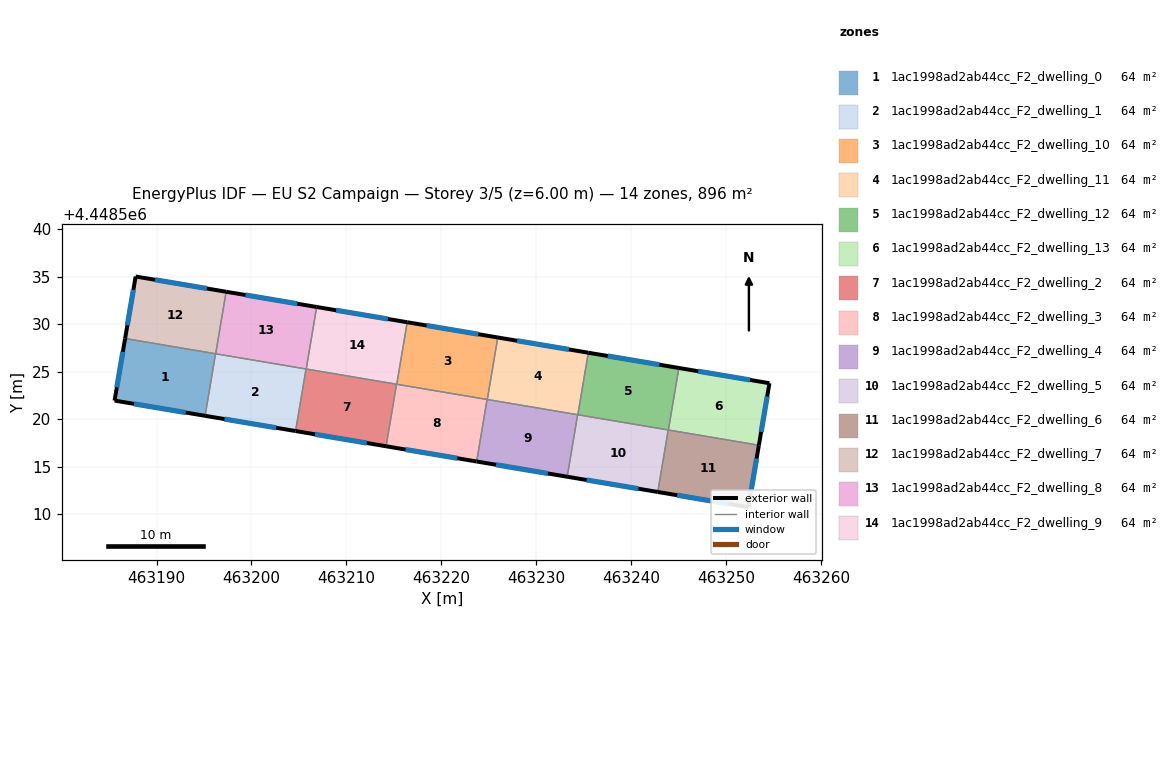
=== STOREY PLAN SPEC (per zone: floor XY polygon, exterior-wall plan segments, windows/doors) ===
zone 1: 1ac1998ad2ab44cc_F2_dwelling_0  (64.0 m²)
  floor: (463196.22, 4448526.87) (463195.11, 4448520.34) (463185.58, 4448521.94) (463186.69, 4448528.48)
  exterior wall: (463185.58, 4448521.94) – (463195.11, 4448520.34)  [9.7 m]
    window: (463187.62, 4448521.60) – (463193.07, 4448520.68)  [9.5 m²]
  exterior wall: (463186.69, 4448528.48) – (463185.58, 4448521.94)  [6.6 m]
    window: (463186.45, 4448527.08) – (463185.82, 4448523.34)  [6.5 m²]
  interior walls: 2
zone 2: 1ac1998ad2ab44cc_F2_dwelling_1  (64.0 m²)
  floor: (463205.74, 4448525.27) (463204.64, 4448518.74) (463195.11, 4448520.34) (463196.22, 4448526.87)
  exterior wall: (463195.11, 4448520.34) – (463204.64, 4448518.74)  [9.7 m]
    window: (463197.16, 4448519.99) – (463202.60, 4448519.08)  [9.5 m²]
  interior walls: 4
zone 3: 1ac1998ad2ab44cc_F2_dwelling_10  (64.0 m²)
  floor: (463225.93, 4448528.59) (463224.83, 4448522.05) (463215.30, 4448523.66) (463216.40, 4448530.19)
  exterior wall: (463225.93, 4448528.59) – (463216.40, 4448530.19)  [9.7 m]
    window: (463223.89, 4448528.93) – (463218.44, 4448529.85)  [9.5 m²]
  interior walls: 4
zone 4: 1ac1998ad2ab44cc_F2_dwelling_11  (64.0 m²)
  floor: (463235.47, 4448526.98) (463234.36, 4448520.45) (463224.83, 4448522.05) (463225.93, 4448528.59)
  exterior wall: (463235.47, 4448526.98) – (463225.93, 4448528.59)  [9.7 m]
    window: (463233.42, 4448527.32) – (463227.97, 4448528.24)  [9.5 m²]
  interior walls: 4
zone 5: 1ac1998ad2ab44cc_F2_dwelling_12  (64.0 m²)
  floor: (463245.00, 4448525.38) (463243.90, 4448518.84) (463234.36, 4448520.45) (463235.47, 4448526.98)
  exterior wall: (463245.00, 4448525.38) – (463235.47, 4448526.98)  [9.7 m]
    window: (463242.96, 4448525.72) – (463237.51, 4448526.64)  [9.5 m²]
  interior walls: 4
zone 6: 1ac1998ad2ab44cc_F2_dwelling_13  (64.0 m²)
  floor: (463254.54, 4448523.77) (463253.43, 4448517.24) (463243.90, 4448518.84) (463245.00, 4448525.38)
  exterior wall: (463254.54, 4448523.77) – (463245.00, 4448525.38)  [9.7 m]
    window: (463252.50, 4448524.11) – (463247.04, 4448525.03)  [9.5 m²]
  exterior wall: (463253.43, 4448517.24) – (463254.54, 4448523.77)  [6.6 m]
    window: (463253.66, 4448518.64) – (463254.30, 4448522.37)  [6.5 m²]
  interior walls: 2
zone 7: 1ac1998ad2ab44cc_F2_dwelling_2  (64.0 m²)
  floor: (463215.28, 4448523.66) (463214.17, 4448517.13) (463204.64, 4448518.74) (463205.74, 4448525.27)
  exterior wall: (463204.64, 4448518.74) – (463214.17, 4448517.13)  [9.7 m]
    window: (463206.69, 4448518.39) – (463212.13, 4448517.47)  [9.5 m²]
  interior walls: 4
zone 8: 1ac1998ad2ab44cc_F2_dwelling_3  (64.0 m²)
  floor: (463224.81, 4448522.06) (463223.71, 4448515.53) (463214.17, 4448517.13) (463215.28, 4448523.66)
  exterior wall: (463214.17, 4448517.13) – (463223.71, 4448515.53)  [9.7 m]
    window: (463216.22, 4448516.79) – (463221.67, 4448515.87)  [9.5 m²]
  interior walls: 4
zone 9: 1ac1998ad2ab44cc_F2_dwelling_4  (64.0 m²)
  floor: (463234.34, 4448520.45) (463233.24, 4448513.92) (463223.71, 4448515.53) (463224.81, 4448522.06)
  exterior wall: (463223.71, 4448515.53) – (463233.24, 4448513.92)  [9.7 m]
    window: (463225.75, 4448515.18) – (463231.20, 4448514.27)  [9.5 m²]
  interior walls: 4
zone 10: 1ac1998ad2ab44cc_F2_dwelling_5  (64.0 m²)
  floor: (463243.88, 4448518.85) (463242.78, 4448512.32) (463233.24, 4448513.92) (463234.34, 4448520.45)
  exterior wall: (463233.24, 4448513.92) – (463242.78, 4448512.32)  [9.7 m]
    window: (463235.29, 4448513.58) – (463240.74, 4448512.66)  [9.5 m²]
  interior walls: 4
zone 11: 1ac1998ad2ab44cc_F2_dwelling_6  (64.0 m²)
  floor: (463253.43, 4448517.24) (463252.31, 4448510.72) (463242.78, 4448512.32) (463243.88, 4448518.85)
  exterior wall: (463252.31, 4448510.72) – (463253.43, 4448517.24)  [6.6 m]
    window: (463252.55, 4448512.11) – (463253.19, 4448515.84)  [6.5 m²]
  exterior wall: (463242.78, 4448512.32) – (463252.31, 4448510.72)  [9.7 m]
    window: (463244.82, 4448511.98) – (463250.27, 4448511.06)  [9.5 m²]
  interior walls: 3
zone 12: 1ac1998ad2ab44cc_F2_dwelling_7  (64.0 m²)
  floor: (463197.33, 4448533.40) (463196.23, 4448526.87) (463186.69, 4448528.48) (463187.80, 4448535.01)
  exterior wall: (463187.80, 4448535.01) – (463186.69, 4448528.48)  [6.6 m]
    window: (463187.56, 4448533.61) – (463186.93, 4448529.87)  [6.5 m²]
  exterior wall: (463197.33, 4448533.40) – (463187.80, 4448535.01)  [9.7 m]
    window: (463195.29, 4448533.75) – (463189.84, 4448534.66)  [9.5 m²]
  interior walls: 3
zone 13: 1ac1998ad2ab44cc_F2_dwelling_8  (64.0 m²)
  floor: (463206.86, 4448531.80) (463205.76, 4448525.26) (463196.23, 4448526.87) (463197.33, 4448533.40)
  exterior wall: (463206.86, 4448531.80) – (463197.33, 4448533.40)  [9.7 m]
    window: (463204.82, 4448532.14) – (463199.37, 4448533.06)  [9.5 m²]
  interior walls: 4
zone 14: 1ac1998ad2ab44cc_F2_dwelling_9  (64.0 m²)
  floor: (463216.40, 4448530.19) (463215.30, 4448523.66) (463205.76, 4448525.26) (463206.86, 4448531.80)
  exterior wall: (463216.40, 4448530.19) – (463206.86, 4448531.80)  [9.7 m]
    window: (463214.36, 4448530.54) – (463208.91, 4448531.45)  [9.5 m²]
  interior walls: 4

=== DERIVED (storey summary) ===
Building: EU S2 Campaign
Storey: 3 of 5  (floor level z = 6.00 m)
Storey gross floor area: 896.5 m²
Zones on this storey: 14
  - 1ac1998ad2ab44cc_F2_dwelling_0: floor 64.0 m²; exterior wall 16.3 m (48.9 m²); 2 window(s) 16.0 m²; WWR 32.7%
  - 1ac1998ad2ab44cc_F2_dwelling_1: floor 64.0 m²; exterior wall 9.7 m (29.0 m²); 1 window(s) 9.5 m²; WWR 32.7%
  - 1ac1998ad2ab44cc_F2_dwelling_10: floor 64.0 m²; exterior wall 9.7 m (29.0 m²); 1 window(s) 9.5 m²; WWR 32.7%
  - 1ac1998ad2ab44cc_F2_dwelling_11: floor 64.0 m²; exterior wall 9.7 m (29.0 m²); 1 window(s) 9.5 m²; WWR 32.7%
  - 1ac1998ad2ab44cc_F2_dwelling_12: floor 64.0 m²; exterior wall 9.7 m (29.0 m²); 1 window(s) 9.5 m²; WWR 32.7%
  - 1ac1998ad2ab44cc_F2_dwelling_13: floor 64.0 m²; exterior wall 16.3 m (48.9 m²); 2 window(s) 16.0 m²; WWR 32.7%
  - 1ac1998ad2ab44cc_F2_dwelling_2: floor 64.0 m²; exterior wall 9.7 m (29.0 m²); 1 window(s) 9.5 m²; WWR 32.7%
  - 1ac1998ad2ab44cc_F2_dwelling_3: floor 64.0 m²; exterior wall 9.7 m (29.0 m²); 1 window(s) 9.5 m²; WWR 32.7%
  - 1ac1998ad2ab44cc_F2_dwelling_4: floor 64.0 m²; exterior wall 9.7 m (29.0 m²); 1 window(s) 9.5 m²; WWR 32.7%
  - 1ac1998ad2ab44cc_F2_dwelling_5: floor 64.0 m²; exterior wall 9.7 m (29.0 m²); 1 window(s) 9.5 m²; WWR 32.7%
  - 1ac1998ad2ab44cc_F2_dwelling_6: floor 64.0 m²; exterior wall 16.3 m (48.9 m²); 2 window(s) 16.0 m²; WWR 32.7%
  - 1ac1998ad2ab44cc_F2_dwelling_7: floor 64.0 m²; exterior wall 16.3 m (48.9 m²); 2 window(s) 16.0 m²; WWR 32.7%
  - 1ac1998ad2ab44cc_F2_dwelling_8: floor 64.0 m²; exterior wall 9.7 m (29.0 m²); 1 window(s) 9.5 m²; WWR 32.7%
  - 1ac1998ad2ab44cc_F2_dwelling_9: floor 64.0 m²; exterior wall 9.7 m (29.0 m²); 1 window(s) 9.5 m²; WWR 32.7%
Zone adjacency (shared interzone walls):
  - 1ac1998ad2ab44cc_F2_dwelling_0 ↔ 1ac1998ad2ab44cc_F2_dwelling_1
  - 1ac1998ad2ab44cc_F2_dwelling_0 ↔ 1ac1998ad2ab44cc_F2_dwelling_7
  - 1ac1998ad2ab44cc_F2_dwelling_1 ↔ 1ac1998ad2ab44cc_F2_dwelling_2
  - 1ac1998ad2ab44cc_F2_dwelling_1 ↔ 1ac1998ad2ab44cc_F2_dwelling_7
  - 1ac1998ad2ab44cc_F2_dwelling_1 ↔ 1ac1998ad2ab44cc_F2_dwelling_8
  - 1ac1998ad2ab44cc_F2_dwelling_10 ↔ 1ac1998ad2ab44cc_F2_dwelling_11
  - 1ac1998ad2ab44cc_F2_dwelling_10 ↔ 1ac1998ad2ab44cc_F2_dwelling_3
  - 1ac1998ad2ab44cc_F2_dwelling_10 ↔ 1ac1998ad2ab44cc_F2_dwelling_4
  - 1ac1998ad2ab44cc_F2_dwelling_10 ↔ 1ac1998ad2ab44cc_F2_dwelling_9
  - 1ac1998ad2ab44cc_F2_dwelling_11 ↔ 1ac1998ad2ab44cc_F2_dwelling_12
  - 1ac1998ad2ab44cc_F2_dwelling_11 ↔ 1ac1998ad2ab44cc_F2_dwelling_4
  - 1ac1998ad2ab44cc_F2_dwelling_11 ↔ 1ac1998ad2ab44cc_F2_dwelling_5
  - 1ac1998ad2ab44cc_F2_dwelling_12 ↔ 1ac1998ad2ab44cc_F2_dwelling_13
  - 1ac1998ad2ab44cc_F2_dwelling_12 ↔ 1ac1998ad2ab44cc_F2_dwelling_5
  - 1ac1998ad2ab44cc_F2_dwelling_12 ↔ 1ac1998ad2ab44cc_F2_dwelling_6
  - 1ac1998ad2ab44cc_F2_dwelling_13 ↔ 1ac1998ad2ab44cc_F2_dwelling_6
  - 1ac1998ad2ab44cc_F2_dwelling_2 ↔ 1ac1998ad2ab44cc_F2_dwelling_3
  - 1ac1998ad2ab44cc_F2_dwelling_2 ↔ 1ac1998ad2ab44cc_F2_dwelling_8
  - 1ac1998ad2ab44cc_F2_dwelling_2 ↔ 1ac1998ad2ab44cc_F2_dwelling_9
  - 1ac1998ad2ab44cc_F2_dwelling_3 ↔ 1ac1998ad2ab44cc_F2_dwelling_4
  - 1ac1998ad2ab44cc_F2_dwelling_3 ↔ 1ac1998ad2ab44cc_F2_dwelling_9
  - 1ac1998ad2ab44cc_F2_dwelling_4 ↔ 1ac1998ad2ab44cc_F2_dwelling_5
  - 1ac1998ad2ab44cc_F2_dwelling_5 ↔ 1ac1998ad2ab44cc_F2_dwelling_6
  - 1ac1998ad2ab44cc_F2_dwelling_7 ↔ 1ac1998ad2ab44cc_F2_dwelling_8
  - 1ac1998ad2ab44cc_F2_dwelling_8 ↔ 1ac1998ad2ab44cc_F2_dwelling_9